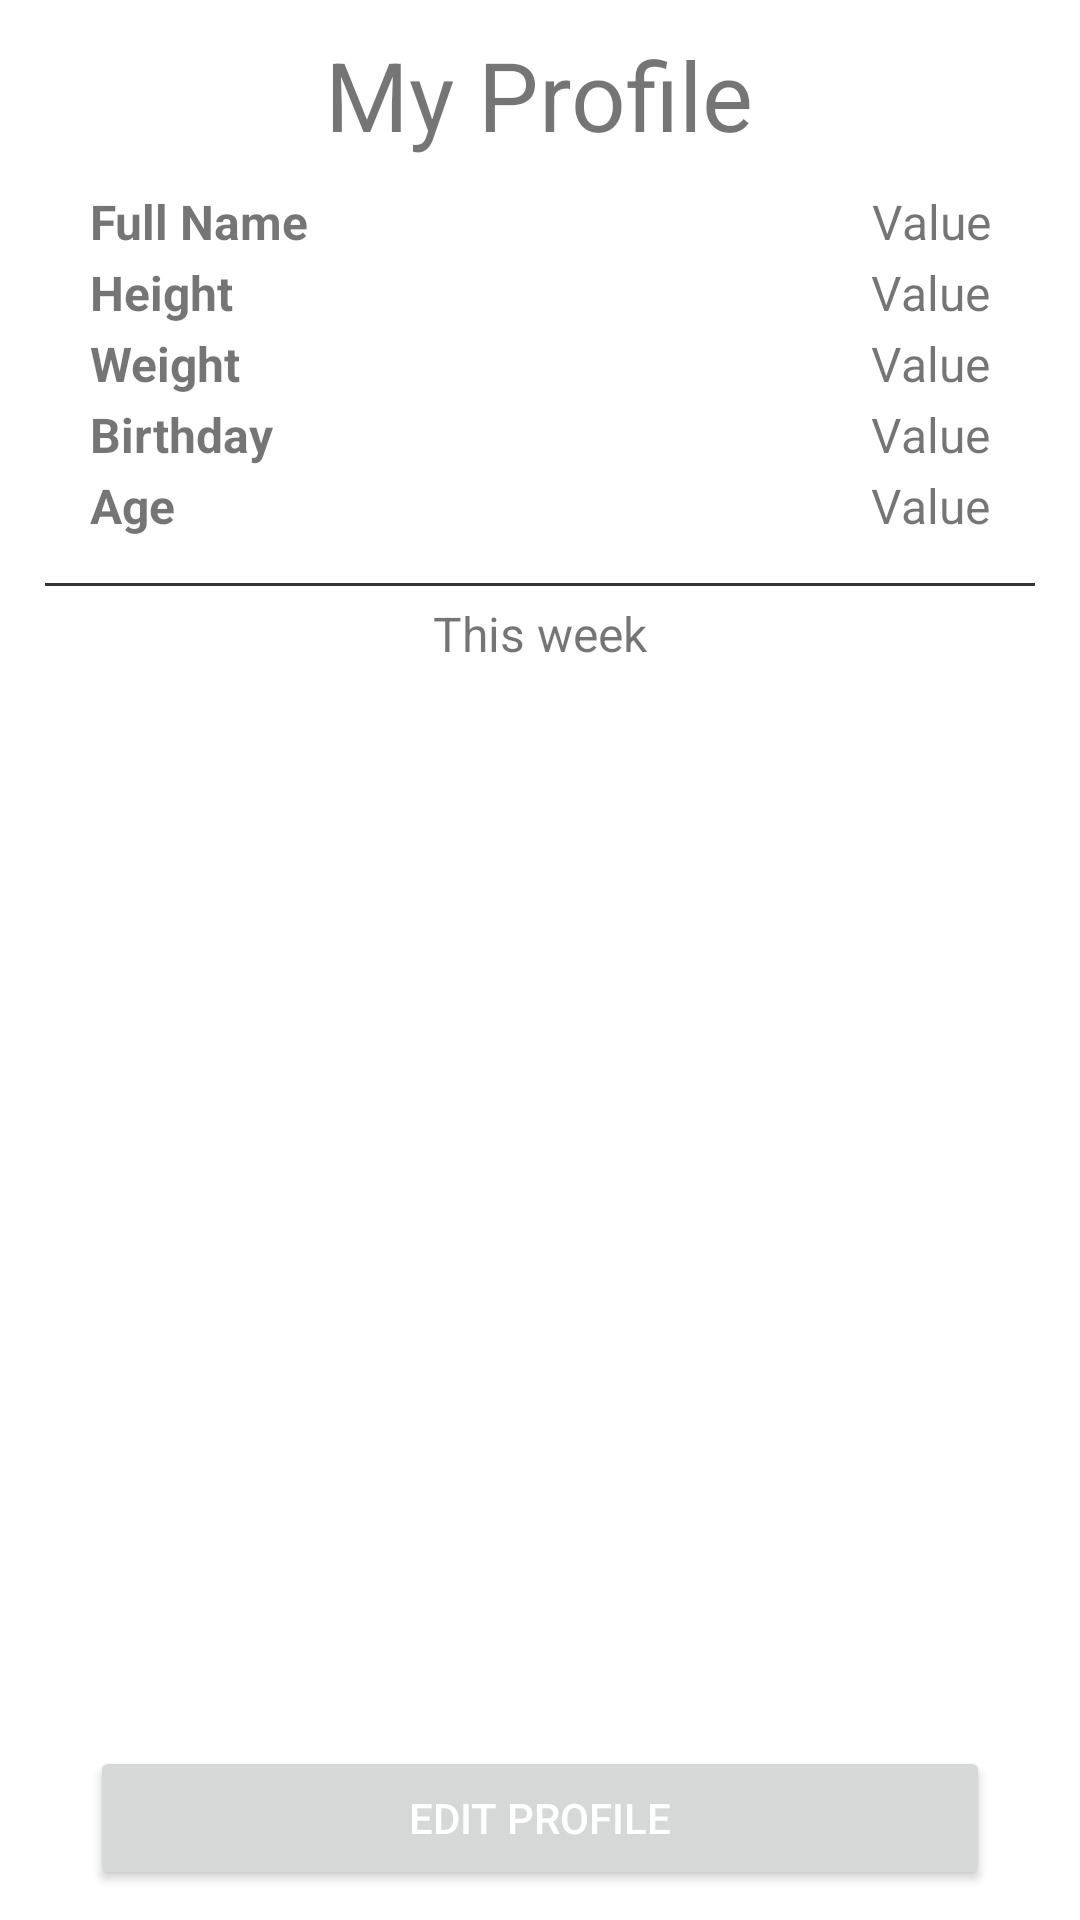

Write the Android layout XML for this screen, with the resource values it uses.
<!-- AndroidManifest.xml: application theme AppTheme -->
<!-- res/layout/activity_my_profile.xml -->
<?xml version="1.0" encoding="utf-8"?>
<LinearLayout
    xmlns:android="http://schemas.android.com/apk/res/android"
    xmlns:tools="http://schemas.android.com/tools"
    android:layout_width="match_parent"
    android:layout_height="match_parent"
    tools:context="net.johnbrooks.nutrim.activities.MyProfileActivity"
    android:orientation="vertical">

    <TextView
        android:layout_width="wrap_content"
        android:layout_height="wrap_content"
        android:textSize="32dp"
        android:text="My Profile"
        android:layout_gravity="center"
        android:layout_margin="10dp"
        />

    <LinearLayout
        android:layout_width="match_parent"
        android:layout_height="wrap_content"
        android:orientation="vertical">

        <RelativeLayout
            android:layout_width="match_parent"
            android:layout_height="wrap_content"
            android:orientation="horizontal"
            android:layout_marginLeft="30dp"
            android:layout_marginRight="30dp"
            >

            <TextView
                android:layout_width="wrap_content"
                android:layout_height="wrap_content"
                android:text="Full Name"
                android:textSize="16dp"
                android:textStyle="bold"
                />

            <TextView
                android:id="@+id/myProfileActivity_tv_fullName"
                android:gravity="right"
                android:layout_width="wrap_content"
                android:layout_height="wrap_content"
                android:text="Value"
                android:layout_alignParentEnd="true"
                android:textSize="16dp"
                />

        </RelativeLayout>

        <RelativeLayout
            android:layout_width="match_parent"
            android:layout_height="wrap_content"
            android:orientation="horizontal"
            android:layout_marginLeft="30dp"
            android:layout_marginRight="30dp"
            android:layout_marginTop="2dp"
            >

            <TextView
                android:layout_width="wrap_content"
                android:layout_height="wrap_content"
                android:text="Height"
                android:textSize="16dp"
                android:textStyle="bold"
                />


            <TextView
                android:id="@+id/myProfileActivity_tv_height"
                android:layout_width="wrap_content"
                android:layout_height="wrap_content"
                android:text="Value"
                android:textSize="16dp"
                android:layout_alignParentEnd="true"
                />

        </RelativeLayout>

        <RelativeLayout
            android:layout_width="match_parent"
            android:layout_height="wrap_content"
            android:orientation="horizontal"
            android:layout_marginLeft="30dp"
            android:layout_marginRight="30dp"
            android:layout_marginTop="2dp"
            >

            <TextView
                android:layout_width="wrap_content"
                android:layout_height="wrap_content"
                android:text="Weight"
                android:textSize="16dp"
                android:textStyle="bold"
                />



            <TextView
                android:id="@+id/myProfileActivity_tv_weight"
                android:layout_width="wrap_content"
                android:layout_height="wrap_content"
                android:text="Value"
                android:textSize="16dp"
                android:layout_alignParentEnd="true"
                />

        </RelativeLayout>

        <RelativeLayout
            android:layout_width="match_parent"
            android:layout_height="wrap_content"
            android:orientation="horizontal"
            android:layout_marginLeft="30dp"
            android:layout_marginRight="30dp"
            android:layout_marginTop="2dp"
            >

            <TextView
                android:layout_width="wrap_content"
                android:layout_height="wrap_content"
                android:text="Birthday"
                android:textSize="16dp"
                android:textStyle="bold"
                />

            <TextView
                android:id="@+id/myProfileActivity_tv_birthday"
                android:layout_width="wrap_content"
                android:layout_height="wrap_content"
                android:layout_gravity="end"
                android:text="Value"
                android:textSize="16dp"
                android:layout_alignParentTop="true"
                android:layout_alignParentEnd="true"/>

        </RelativeLayout>

        <RelativeLayout
            android:layout_width="match_parent"
            android:layout_height="wrap_content"
            android:orientation="horizontal"
            android:layout_marginLeft="30dp"
            android:layout_marginRight="30dp"
            android:layout_marginTop="2dp"
            >

            <TextView
                android:layout_width="wrap_content"
                android:layout_height="wrap_content"
                android:text="Age"
                android:textSize="16dp"
                android:textStyle="bold"
                />

            <TextView
                android:id="@+id/myProfileActivity_tv_age"
                android:layout_width="wrap_content"
                android:layout_height="wrap_content"
                android:text="Value"
                android:layout_alignParentEnd="true"
                android:textSize="16dp"
                android:layout_gravity="end"
                />

        </RelativeLayout>

        <ImageView
            android:layout_width="match_parent"
            android:layout_height="wrap_content"
            android:minHeight="1dp"
            android:background="#333"
            android:layout_marginTop="15dp"
            android:layout_marginLeft="15dp"
            android:layout_marginRight="15dp"
            />

        <TextView
            android:layout_width="wrap_content"
            android:layout_height="wrap_content"
            android:textSize="16dp"
            android:text="This week"
            android:layout_gravity="center"
            android:layout_marginTop="5dp"
            />

    </LinearLayout>

    <ScrollView
        android:layout_width="match_parent"
        android:layout_height="match_parent"
        android:layout_weight="40"
        android:paddingBottom="20dp"
        >

        <LinearLayout
            android:id="@+id/myProfileActivity_layout_foodIcons"
            android:layout_width="match_parent"
            android:layout_height="match_parent"
            android:orientation="vertical"
            android:paddingLeft="20dp"
            android:paddingRight="20dp"
            >

        </LinearLayout>

    </ScrollView>

    <Button
        android:id="@+id/myProfileActivity_button_editProfile"
        android:layout_width="match_parent"
        android:layout_height="wrap_content"
        android:textColor="#fff"
        android:text="Edit Profile"
        android:layout_marginTop="2dp"
        android:layout_marginBottom="10dp"
        android:layout_marginLeft="30dp"
        android:layout_marginRight="30dp"
        />

</LinearLayout>
<!-- resources referenced by this layout -->
<resources>

</resources>
